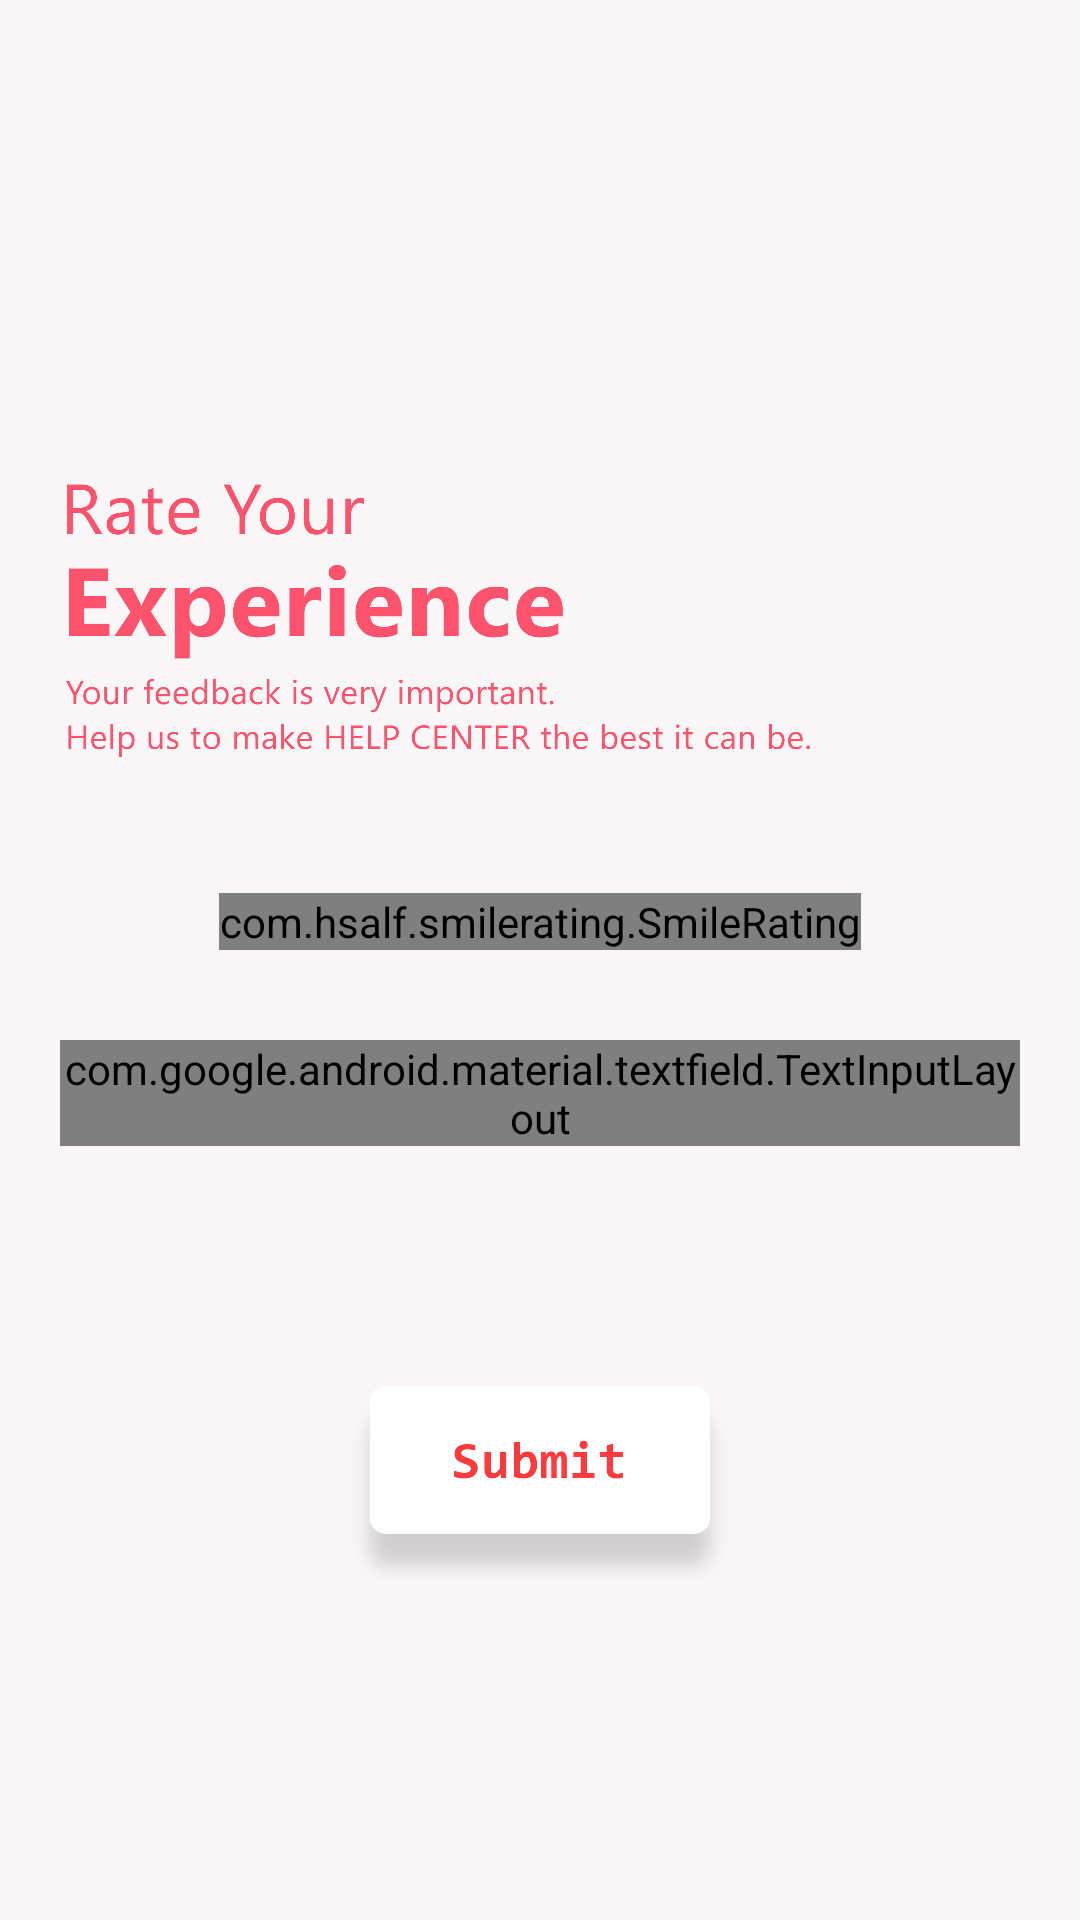

Reconstruct the res/layout file that produces this screen, plus the resources it refers to.
<!-- AndroidManifest.xml: application theme AppTheme -->
<!-- res/layout/activity_feedback.xml -->
<?xml version="1.0" encoding="utf-8"?>
<RelativeLayout xmlns:android="http://schemas.android.com/apk/res/android"
    xmlns:app="http://schemas.android.com/apk/res-auto"
    xmlns:tools="http://schemas.android.com/tools"
    android:layout_width="match_parent"
    android:layout_height="match_parent"
    android:background="#F8F6F6"
    tools:context=".Feedback">

    <LinearLayout
        android:layout_width="match_parent"
        android:layout_height="wrap_content"
        android:padding="20dp"
        android:layout_alignParentEnd="true"
        android:layout_centerVertical="true"
        android:layout_marginEnd="0dp"
        android:gravity="center"
        android:orientation="vertical">

        <ImageView
            android:layout_width="251dp"
            android:layout_height="190dp"
            android:layout_gravity="top|start"
            android:src="@mipmap/rate_text" />

        <com.hsalf.smilerating.SmileRating
            android:id="@+id/smile_rating"
            android:layout_width="wrap_content"
            android:layout_height="wrap_content" />

        <android.support.design.widget.TextInputLayout
            android:id="@+id/text_feedback"
            style="@style/Widget.MaterialComponents.TextInputLayout.OutlinedBox"
            android:layout_width="match_parent"
            android:layout_height="wrap_content"
            app:errorEnabled="true"
            android:layout_marginTop="30dp">

            <android.support.design.widget.TextInputEditText
                android:layout_width="match_parent"
                android:layout_height="wrap_content"
                android:hint="Your Opinion"
                android:inputType="text"
                android:digits="abcdefghijklmnopqrstuvwxyzABCDEFGHIJKLMNOPQRSTUVWXYZ "
                android:textColor="#000000" />

        </android.support.design.widget.TextInputLayout>

        <ImageView
            android:id="@+id/btnSubmitFeedback"
            android:layout_width="200dp"
            android:layout_height="70dp"
            android:layout_marginTop="80dp"
            app:srcCompat="@mipmap/submit_button" />


    </LinearLayout>


</RelativeLayout>
<!-- resources referenced by this layout -->
<resources>
  <!-- mipmap rate_text: png bitmap (mipmap-hdpi, 32937 bytes) -->
  <!-- mipmap submit_button: png bitmap (mipmap-hdpi, 6043 bytes) -->
  <style name="AppTheme" parent="Theme.AppCompat.Light.NoActionBar">
          
          <item name="colorPrimary">@color/colorPrimary</item>
          <item name="colorPrimaryDark">@color/colorPrimaryDark</item>
          <item name="colorAccent">@color/colorAccent</item>
          <item name="dialogSheetAccent">@color/colorAccent</item>
      </style>
  <color name="colorPrimary">#29388c</color>
  <color name="colorPrimaryDark">#7E1CF0</color>
  <color name="colorAccent">#FD3C40</color>
</resources>
